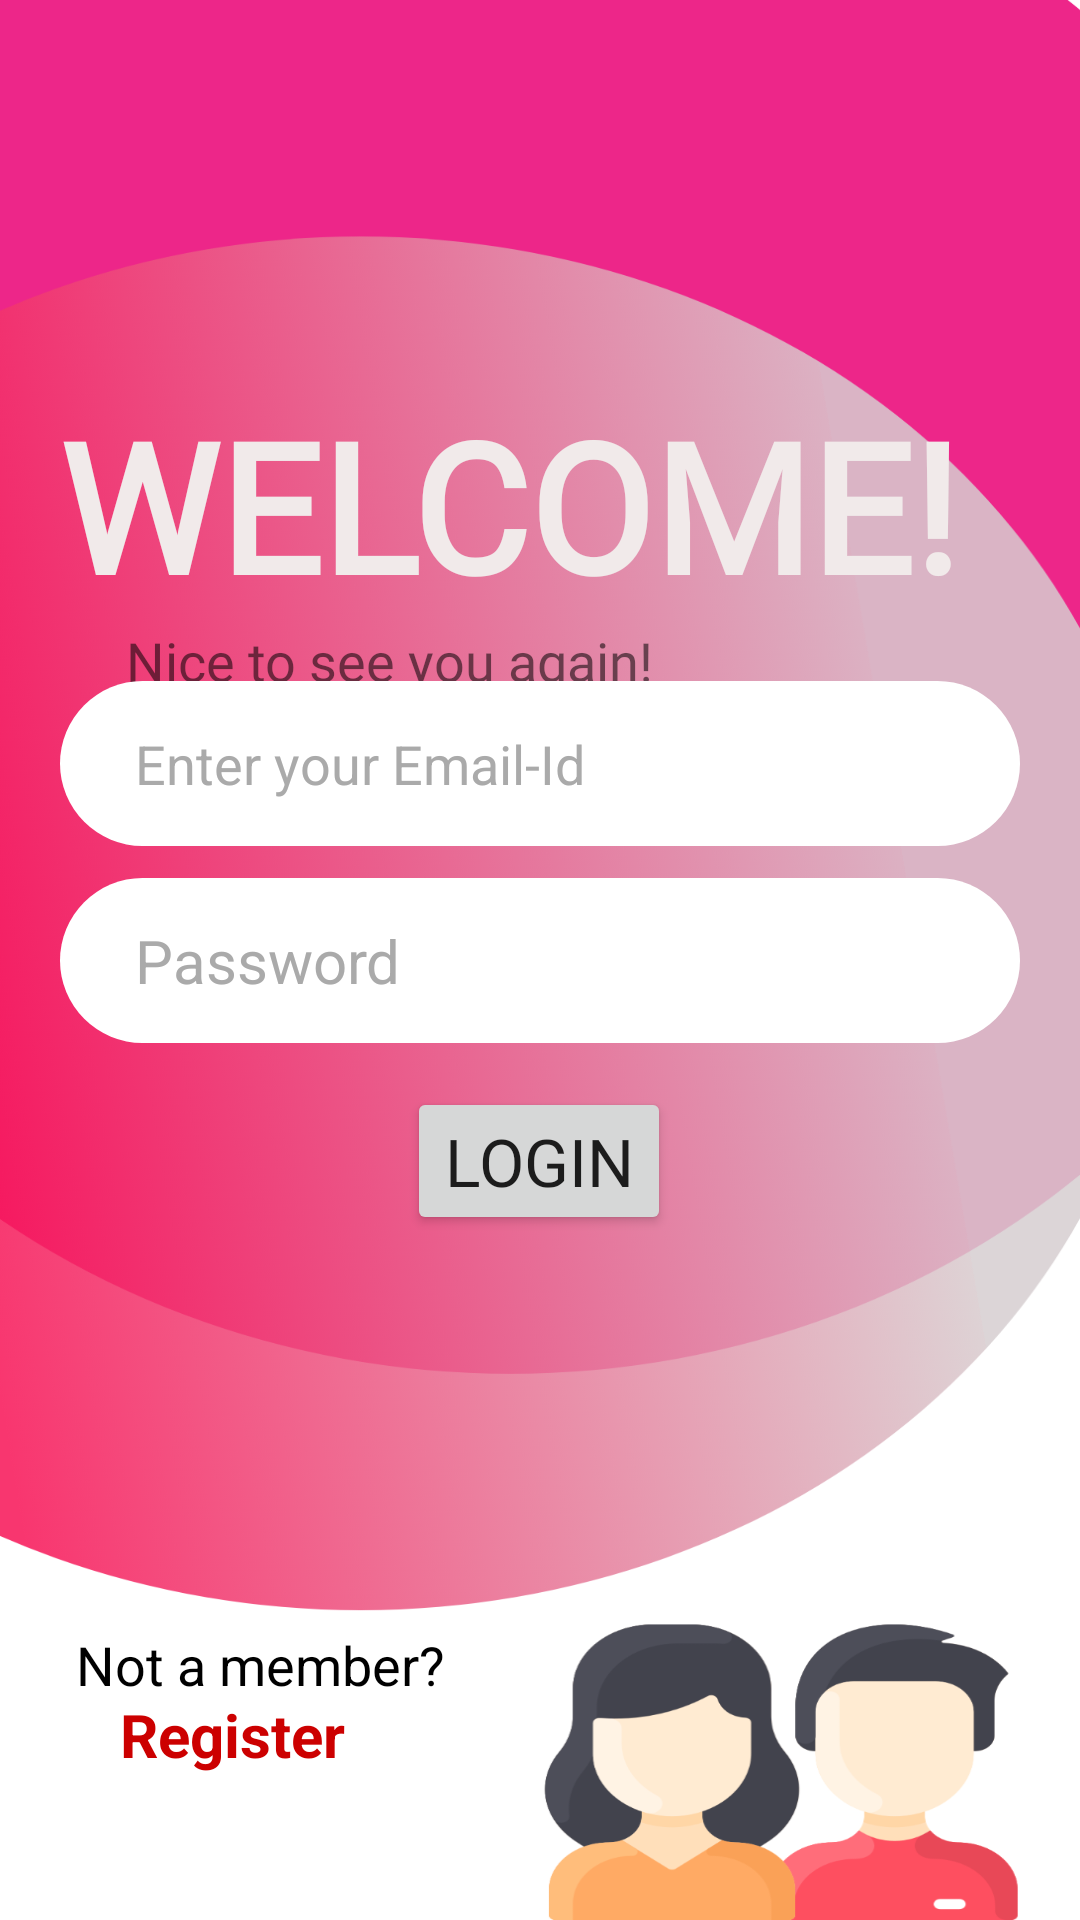

Android layout source for this screen:
<!-- AndroidManifest.xml: application theme Theme.HeartDiagnosis -->
<!-- res/layout/activity_login_acitivity.xml -->
<?xml version="1.0" encoding="utf-8"?>
<androidx.constraintlayout.widget.ConstraintLayout xmlns:android="http://schemas.android.com/apk/res/android"
    xmlns:app="http://schemas.android.com/apk/res-auto"
    xmlns:tools="http://schemas.android.com/tools"
    android:layout_width="match_parent"
    android:layout_height="match_parent"
    android:background="@drawable/background"
    tools:context=".LoginAcitivity">

    <EditText
        android:id="@+id/password"
        android:layout_width="320dp"
        android:layout_height="55dp"
        android:background="@drawable/input_field"
        android:ems="10"
        android:hint="@string/enter_pwd"
        android:importantForAutofill="no"
        android:inputType="textPassword"
        android:textColor="@android:color/black"
        android:textColorHint="@android:color/darker_gray"
        android:textSize="20sp"
        app:layout_constraintBottom_toBottomOf="parent"
        app:layout_constraintEnd_toEndOf="parent"
        app:layout_constraintHorizontal_bias="0.498"
        app:layout_constraintStart_toStartOf="parent"
        app:layout_constraintTop_toTopOf="parent" />

    <TextView
        android:id="@+id/textView"
        android:layout_width="wrap_content"
        android:layout_height="wrap_content"
        android:layout_marginTop="128dp"
        android:fontFamily="@font/luckiest_guy"
        android:text="@string/welcome_page"
        android:textColor="@color/tint"
        android:textSize="60sp"
        android:textStyle="bold"
        app:layout_constraintEnd_toEndOf="parent"
        app:layout_constraintHorizontal_bias="0.329"
        app:layout_constraintStart_toStartOf="parent"
        app:layout_constraintTop_toTopOf="parent" />

    <Button
        android:id="@+id/enterLogin"
        android:layout_width="wrap_content"
        android:layout_height="wrap_content"
        android:fontFamily="@font/luckiest_guy"
        android:paddingLeft="1dp"
        android:paddingRight="1dp"
        android:text="@string/login_here"
        android:textColorHint="@android:color/darker_gray"
        android:textSize="22sp"
        app:layout_constraintBottom_toBottomOf="parent"
        app:layout_constraintEnd_toEndOf="parent"
        app:layout_constraintHorizontal_bias="0.499"
        app:layout_constraintStart_toStartOf="parent"
        app:layout_constraintTop_toBottomOf="@+id/password"
        app:layout_constraintVertical_bias="0.061" />

    <TextView
        android:id="@+id/textView2"
        android:layout_width="wrap_content"
        android:layout_height="wrap_content"
        android:fontFamily="@font/chicle"
        android:text="@string/nice_to"
        android:textSize="18sp"
        app:layout_constraintBottom_toBottomOf="parent"
        app:layout_constraintEnd_toEndOf="parent"
        app:layout_constraintHorizontal_bias="0.228"
        app:layout_constraintStart_toStartOf="parent"
        app:layout_constraintTop_toBottomOf="@+id/textView"
        app:layout_constraintVertical_bias="0.0" />

    <TextView
        android:id="@+id/textView3"
        android:layout_width="145dp"
        android:layout_height="22dp"
        android:text="@string/not_member"
        android:textColor="@color/black"
        android:textSize="18sp"
        app:layout_constraintBottom_toBottomOf="parent"
        app:layout_constraintEnd_toEndOf="parent"
        app:layout_constraintHorizontal_bias="0.118"
        app:layout_constraintStart_toStartOf="parent"
        app:layout_constraintTop_toTopOf="parent"
        app:layout_constraintVertical_bias="0.878" />

    <TextView
        android:id="@+id/signUp"
        android:layout_width="85dp"
        android:layout_height="28dp"
        android:text="@string/register_here"
        android:textColor="@android:color/holo_red_dark"
        android:textSize="20sp"
        android:textStyle="bold"
        app:layout_constraintBottom_toBottomOf="parent"
        app:layout_constraintEnd_toEndOf="parent"
        app:layout_constraintHorizontal_bias="0.146"
        app:layout_constraintStart_toStartOf="parent"
        app:layout_constraintTop_toBottomOf="@+id/textView3"
        app:layout_constraintVertical_bias="0.0" />

    <EditText
        android:id="@+id/emailId"
        android:layout_width="320dp"
        android:layout_height="55dp"
        android:background="@drawable/input_field"
        android:ems="10"
        android:hint="@string/emailId"
        android:inputType="textEmailAddress"
        android:textColor="@color/black"
        android:textColorHint="@android:color/darker_gray"
        app:layout_constraintBottom_toTopOf="@+id/password"
        app:layout_constraintEnd_toEndOf="parent"
        app:layout_constraintStart_toStartOf="parent"
        app:layout_constraintTop_toTopOf="parent"
        app:layout_constraintVertical_bias="0.955"
        android:autofillHints="" />

</androidx.constraintlayout.widget.ConstraintLayout>
<!-- resources referenced by this layout -->
<resources>
  <color name="black">#FF000000</color>
  <color name="tint">#F1EAEA</color>
  <!-- drawable background: png bitmap (drawable-hdpi, 167658 bytes) -->
  <!-- drawable input_field (drawable) -->
  <?xml version="1.0" encoding="utf-8"?>
  <shape android:shape="rectangle" xmlns:android="http://schemas.android.com/apk/res/android">
  
      <solid android:color="@color/white" />
      <corners android:radius="50dp" />
      <padding android:left="25sp" />
  
  
  </shape>
  <string name="emailId">Enter your Email-Id</string>
  <string name="enter_pwd">Password</string>
  <string name="login_here">LOGIN</string>
  <string name="nice_to">Nice to see you again!</string>
  <string name="not_member">Not a member?</string>
  <string name="register_here">Register</string>
  <string name="welcome_page">WELCOME!</string>
  <style name="Theme.HeartDiagnosis" parent="Theme.MaterialComponents.DayNight.NoActionBar">
          
          <item name="colorPrimary">@color/purple_500</item>
          <item name="colorPrimaryVariant">@color/purple_700</item>
          <item name="colorOnPrimary">@color/white</item>
          
          <item name="colorSecondary">@color/teal_200</item>
          <item name="colorSecondaryVariant">@color/teal_700</item>
          <item name="colorOnSecondary">@color/black</item>
          
          <item name="android:statusBarColor" tools:targetApi="l">?attr/colorPrimaryVariant</item>
          
      </style>
  <color name="white">#FFFFFFFF</color>
  <color name="purple_500">#FF6200EE</color>
  <color name="purple_700">#FF3700B3</color>
  <color name="teal_200">#FF03DAC5</color>
  <color name="teal_700">#FF018786</color>
</resources>
